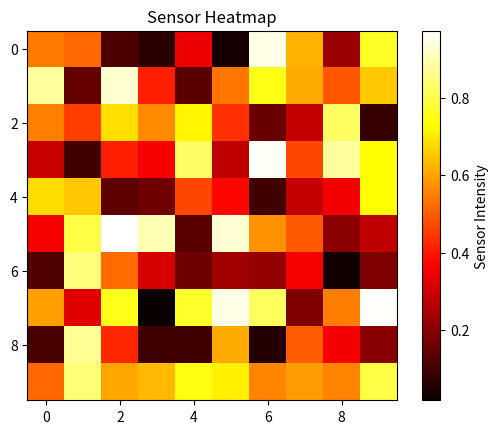

Write Python code to recreate this figure.
import matplotlib.pyplot as plt
import numpy as np

# Simulate random sensor readings
sensor_data = np.random.rand(10, 10)

plt.imshow(sensor_data, cmap='hot', interpolation='nearest')

plt.title("Sensor Heatmap")
plt.colorbar(label='Sensor Intensity')
plt.show()
